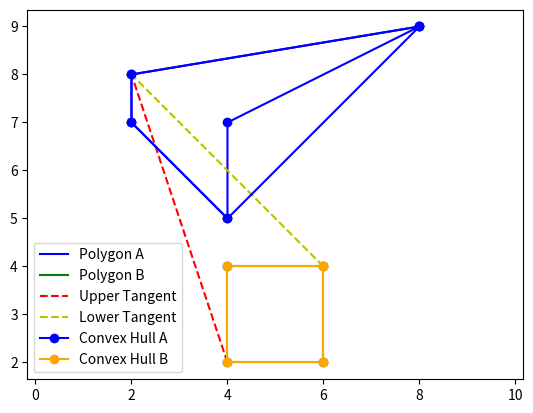

This chart was generated by the following Python code:
from functools import cmp_to_key
import matplotlib.pyplot as plt
from scipy.spatial import ConvexHull

# 볼록 껍질 계산 함수


def calculate_convex_hull(points):
    hull = ConvexHull(points)
    hull_points = [points[i] for i in hull.vertices]
    return hull_points


# Parsing input data
def parse_polygon_data(data):
    lines = data.strip().split('\n')
    polygons = []
    i = 0
    while i < len(lines):
        n = int(lines[i])
        i += 1
        poly = []
        for j in range(n):
            x, y = map(int, lines[i+j].split())
            poly.append([x, y])
        polygons.append(poly)
        i += n
    return polygons


mid = [0, 0]


def quad(p):
    if p[0] >= 0 and p[1] >= 0:
        return 1
    if p[0] <= 0 and p[1] >= 0:
        return 2
    if p[0] <= 0 and p[1] <= 0:
        return 3
    return 4


def orientation(a, b, c):
    res = (b[1] - a[1]) * (c[0] - b[0]) - (c[1] - b[1]) * (b[0] - a[0])
    return 0 if res == 0 else (1 if res > 0 else -1)


def compare(p1, q1):
    p = [p1[0] - mid[0], p1[1] - mid[1]]
    q = [q1[0] - mid[0], q1[1] - mid[1]]
    one, two = quad(p), quad(q)
    if one != two:
        return -1 if one < two else 1
    return -1 if p[1] * q[0] < q[1] * p[0] else 1


def preparePolygon(poly, n):
    global mid
    mid = [0, 0]
    extreme = float('-inf') if poly == a else float('inf')
    for i in range(n):
        extreme = max(extreme, poly[i][0]) if poly == a else min(
            extreme, poly[i][0])
        mid[0] += poly[i][0]
        mid[1] += poly[i][1]
        poly[i][0] *= n
        poly[i][1] *= n
    poly.sort(key=cmp_to_key(compare))
    for i in range(n):
        poly[i][0] /= n
        poly[i][1] /= n


def findTangent(a, b, lower=False):
    global mid
    n1, n2 = len(a), len(b)
    preparePolygon(a, n1)
    preparePolygon(b, n2)

    if isAPolygonRightOfB(a, b):
        a, b = b, a  # Ensure polygon 'a' is to the left of 'b'
        n1, n2 = n2, n1

    ia, ib = findLeftmostPoints(a, b)
    inda, indb = ia, ib
    done = False
    while not done:
        done = True
        if lower:
            while orientation(b[indb], a[inda], a[(inda - 1 + n1) % n1]) <= 0:
                inda = (inda - 1 + n1) % n1
            while orientation(a[inda], b[indb], b[(indb + 1) % n2]) >= 0:
                indb = (indb + 1) % n2
                done = False
        else:
            while orientation(b[indb], a[inda], a[(inda + 1) % n1]) >= 0:
                inda = (inda + 1) % n1
            while orientation(a[inda], b[indb], b[(indb - 1 + n2) % n2]) <= 0:
                indb = (indb - 1 + n2) % n2
                done = False

    return a[inda], b[indb]


def isAPolygonRightOfB(a, b):
    maxa = max(point[0] for point in a)
    minb = min(point[0] for point in b)
    return minb < maxa


def findLeftmostPoints(a, b):
    ia = max(range(len(a)), key=lambda i: a[i][0])
    ib = min(range(len(b)), key=lambda i: b[i][0])
    return ia, ib

# Plotting function


def plot_polygons_and_tangents(a, b, upper_tangent, lower_tangent, convex_hull_a, convex_hull_b):
    plt.figure()
    a_x, a_y = zip(*a)
    b_x, b_y = zip(*b)

    plt.plot(a_x + a_x[:1], a_y + a_y[:1], 'b-', label='Polygon A')
    plt.plot(b_x + b_x[:1], b_y + b_y[:1], 'g-', label='Polygon B')
    plt.plot([upper_tangent[0][0], upper_tangent[1][0]], [
             upper_tangent[0][1], upper_tangent[1][1]], 'r--', label='Upper Tangent')
    plt.plot([lower_tangent[0][0], lower_tangent[1][0]], [
             lower_tangent[0][1], lower_tangent[1][1]], 'y--', label='Lower Tangent')

    plt.plot(*zip(*convex_hull_a, convex_hull_a[0]), marker='o',
             linestyle='-', color='blue', label='Convex Hull A')
    plt.plot(*zip(*convex_hull_b, convex_hull_b[0]), marker='o',
             linestyle='-', color='orange', label='Convex Hull B')
    plt.scatter(*zip(*a), c='blue')
    plt.scatter(*zip(*b), c='green')
    plt.legend()
    plt.axis('equal')
    plt.show()


# Main code
polygon_data = """
5
4 5
4 7
8 9
2 8
2 7
4
6 2
6 4
4 4
4 2
"""

polygons = parse_polygon_data(polygon_data)
a, b = polygons

# 두 다각형에 대한 볼록 껍질 계산
convex_hull_a = calculate_convex_hull(a)
convex_hull_b = calculate_convex_hull(b)

upper_tangent = findTangent(convex_hull_a, convex_hull_b, lower=False)
lower_tangent = findTangent(convex_hull_a, convex_hull_b, lower=True)

plot_polygons_and_tangents(
    a, b, upper_tangent, lower_tangent, convex_hull_a, convex_hull_b)
